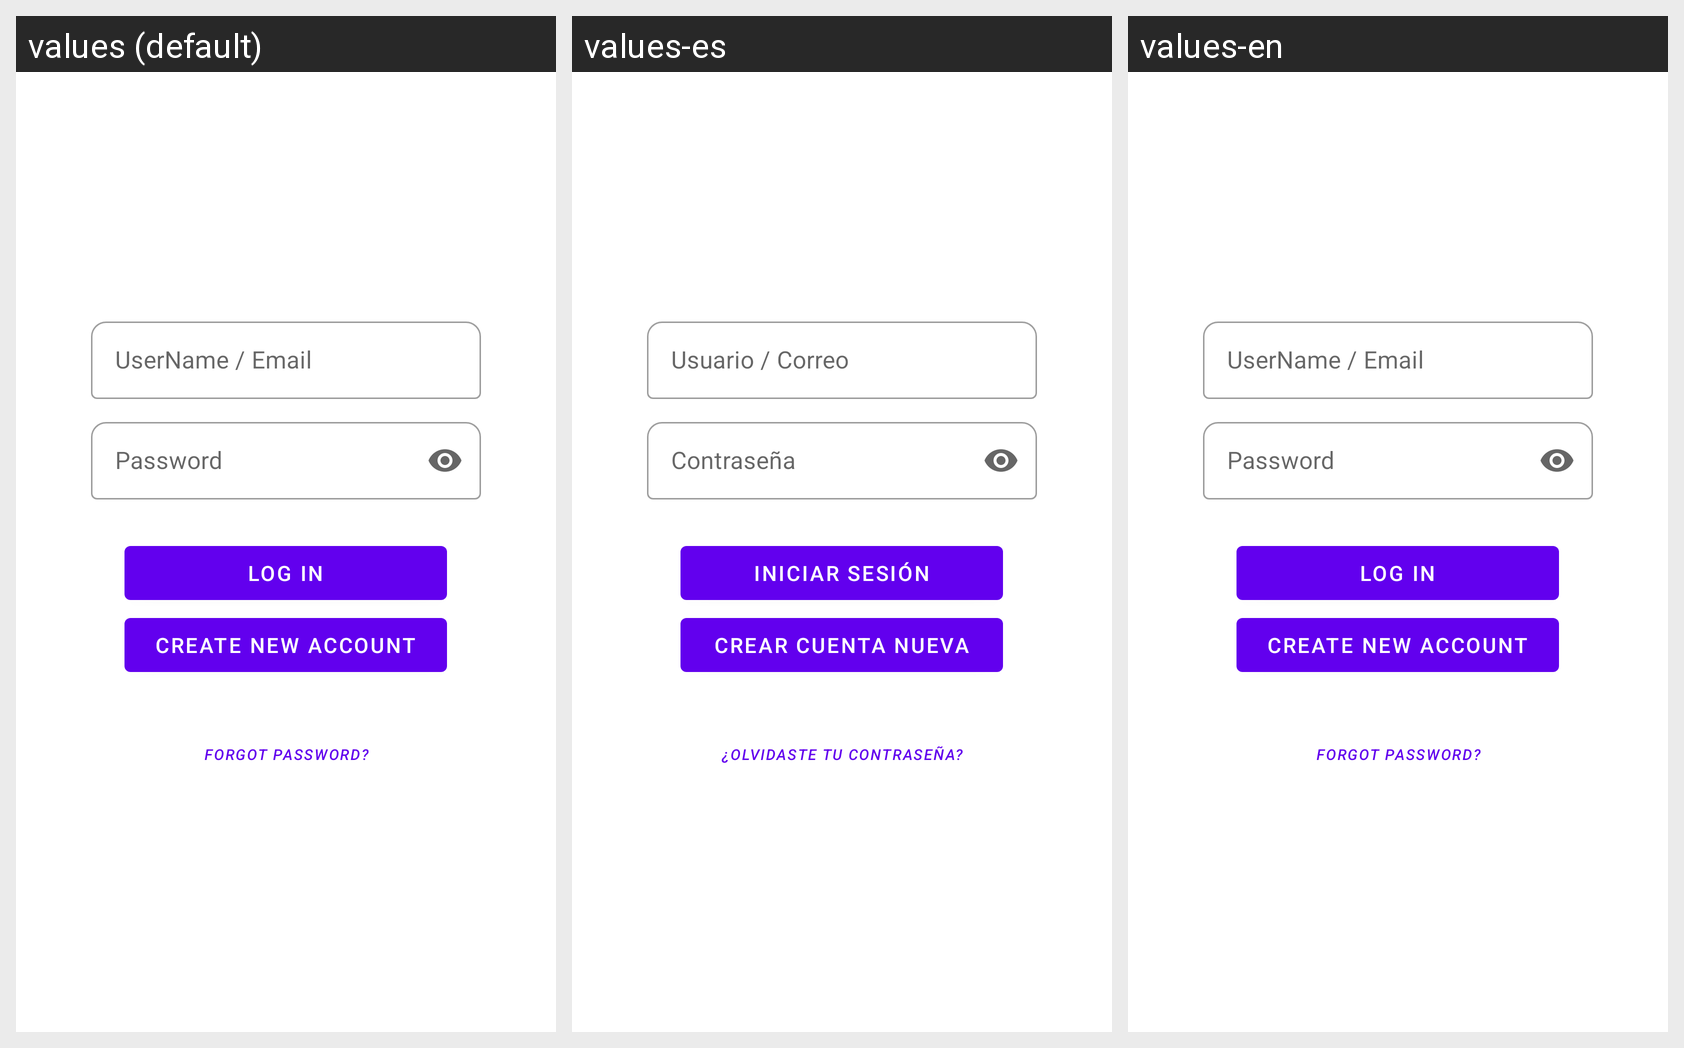

This grid shows one Android layout under several languages. Give, for every string resource on the screen, its name, the default text and each shown locale's text.
Android screen res/layout/login.xml rendered under 3 locales, left to right: values (default), values-es, values-en. Device: Nexus 5 (rendered at 1080×1920; each locale shown at half size, 540×960, under a caption strip naming it); theme Theme.CalypsoDiveLog.
Strings drawn on this screen, with the default value and each locale's value (text and hints the layout hard-codes, and strings that could not be matched under every locale, appear in the picture but are not listed):

user_email
  values: UserName / Email
  values-es: Usuario / Correo
  values-en: UserName / Email

password
  values: Password
  values-es: Contraseña
  values-en: Password

login
  values: Log In
  values-es: Iniciar sesión
  values-en: Log In

create_new_account
  values: Create new account
  values-es: Crear cuenta nueva
  values-en: Create new account

forgot_password
  values: Forgot password?
  values-es: ¿Olvidaste tu contraseña?
  values-en: Forgot password?
